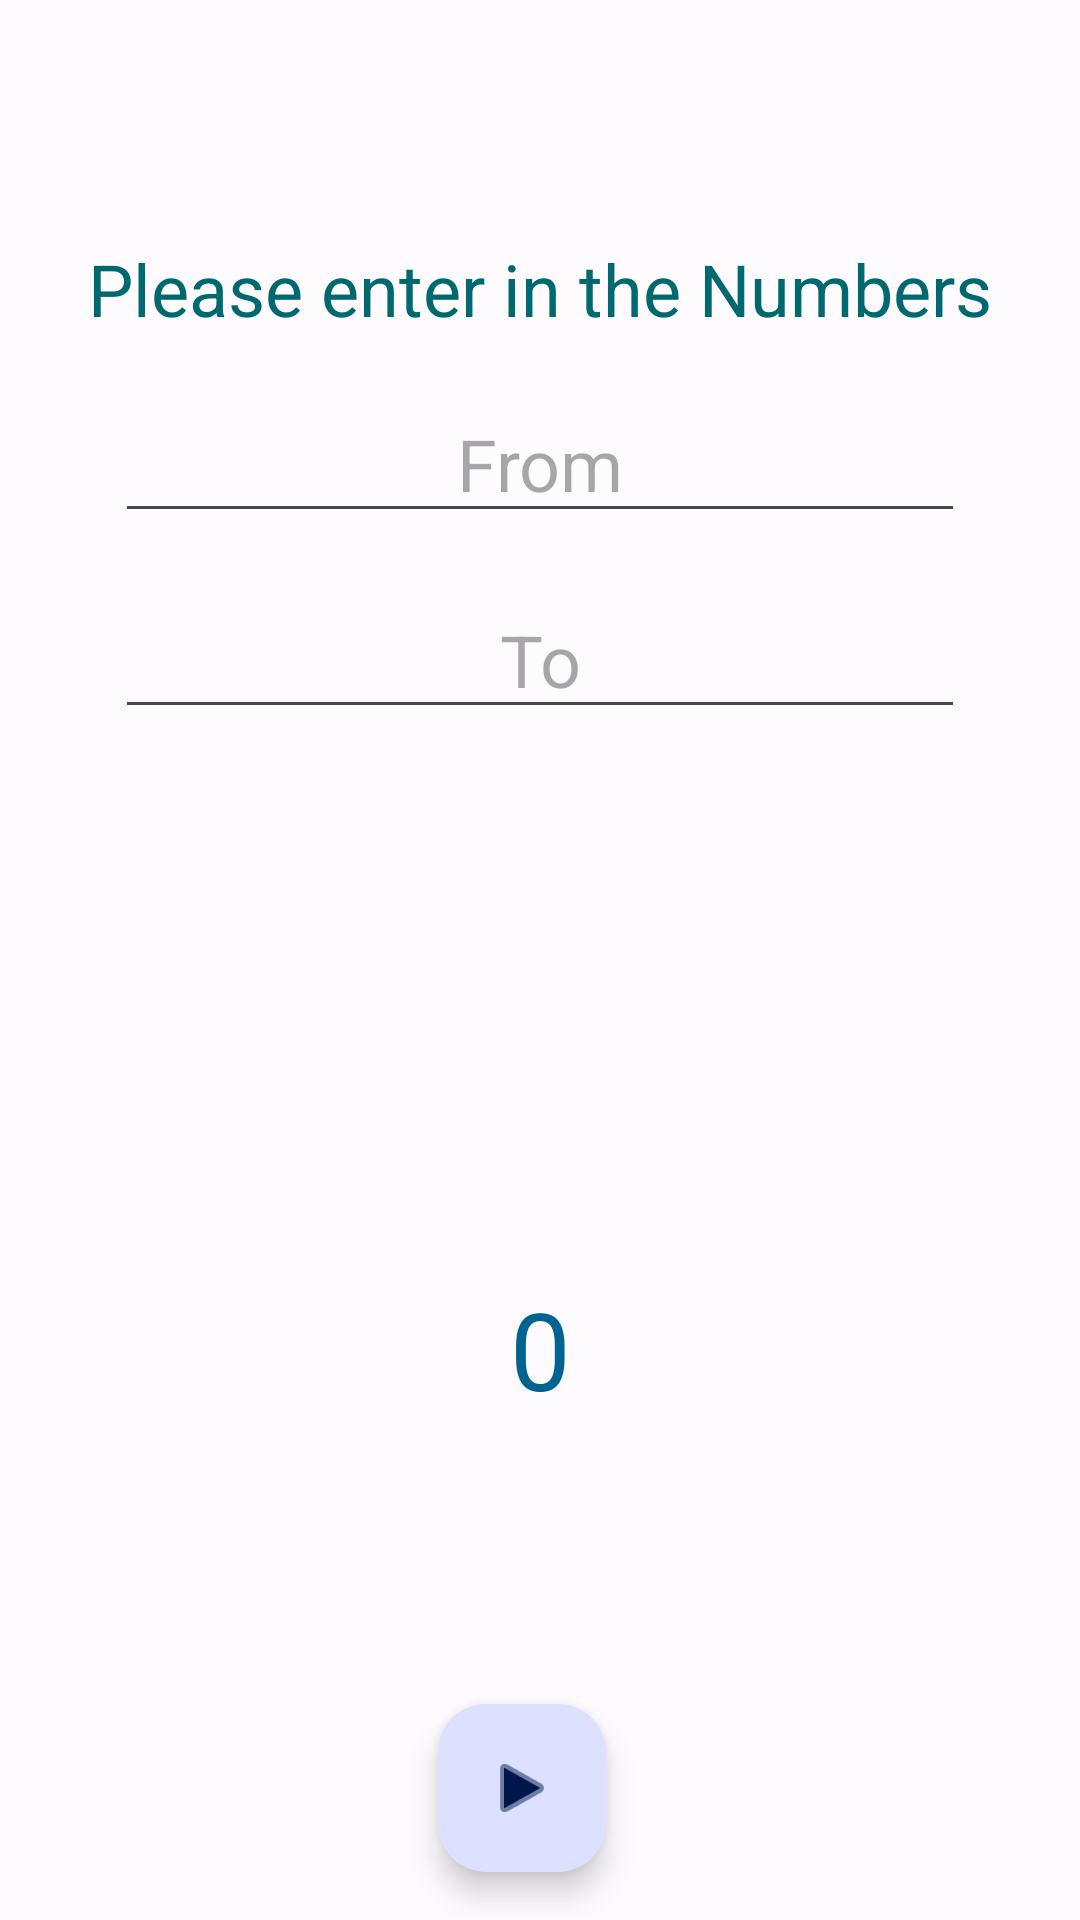

Produce the Android XML layout that renders to this screen, including the resource entries it uses.
<!-- AndroidManifest.xml: activity theme AppTheme.NoActionBar -->
<!-- res/layout/activity_main.xml -->
<?xml version="1.0" encoding="utf-8"?>
<androidx.coordinatorlayout.widget.CoordinatorLayout xmlns:android="http://schemas.android.com/apk/res/android"
    xmlns:app="http://schemas.android.com/apk/res-auto"
    xmlns:tools="http://schemas.android.com/tools"
    android:layout_width="match_parent"
    android:layout_height="match_parent"
    android:fitsSystemWindows="true"
    tools:context=".activities.MainActivity">

    <com.google.android.material.appbar.AppBarLayout
        android:layout_width="match_parent"
        android:layout_height="wrap_content"
        android:fitsSystemWindows="true">

        <com.google.android.material.appbar.MaterialToolbar
            android:id="@+id/toolbar"
            android:layout_width="match_parent"
            android:layout_height="?attr/actionBarSize" />

    </com.google.android.material.appbar.AppBarLayout>

    <include layout="@layout/content_main" />

    <com.google.android.material.floatingactionbutton.FloatingActionButton
        android:id="@+id/fab"
        android:layout_width="wrap_content"
        android:layout_height="wrap_content"
        android:layout_gravity="bottom|center"
        android:layout_marginEnd="@dimen/fab_margin"
        android:layout_marginBottom="16dp"
        app:srcCompat="@android:drawable/ic_media_play" />

</androidx.coordinatorlayout.widget.CoordinatorLayout>
<!-- res/layout/content_main.xml (included above) -->
<?xml version="1.0" encoding="utf-8"?>
<androidx.constraintlayout.widget.ConstraintLayout xmlns:android="http://schemas.android.com/apk/res/android"
    xmlns:app="http://schemas.android.com/apk/res-auto"
    xmlns:tools="http://schemas.android.com/tools"
    android:id="@+id/linearLayout"
    android:layout_width="match_parent"
    android:layout_height="match_parent"
    android:gravity="center_horizontal"
    app:layout_behavior="@string/appbar_scrolling_view_behavior">

    <include
        android:id="@+id/include"
        layout="@layout/main_include_all_content_items"
        android:layout_width="wrap_content"
        android:layout_height="wrap_content"
        app:layout_constraintBottom_toTopOf="parent"
        app:layout_constraintEnd_toStartOf="parent"
        app:layout_constraintStart_toStartOf="parent"
        app:layout_constraintTop_toTopOf="parent" />
</androidx.constraintlayout.widget.ConstraintLayout>
<!-- res/layout/main_include_all_content_items.xml (included above) -->
<?xml version="1.0" encoding="utf-8"?>
<merge xmlns:tools="http://schemas.android.com/tools"
    xmlns:android="http://schemas.android.com/apk/res/android"
    xmlns:app="http://schemas.android.com/apk/res-auto"
    tools:showIn="@layout/content_main">

    <TextView
        android:id="@+id/tv_prompt"
        android:layout_width="wrap_content"
        android:layout_height="wrap_content"
        android:text="@string/please_enter_in_the_numbers"
        android:textAppearance="@style/TextAppearance.AppCompat.Large"
        android:layout_marginTop="@dimen/standard_margins"
        android:textColor="@color/md_theme_light_tertiary"
        android:textSize="24sp"
        app:layout_constraintStart_toStartOf="parent"
        app:layout_constraintTop_toTopOf="parent"
        app:layout_constraintEnd_toEndOf="parent"/>

    <EditText
        android:id="@+id/et_prompt1"
        android:layout_width="wrap_content"
        android:layout_height="wrap_content"
        android:layout_marginTop="@dimen/standard_margins"
        android:textAppearance="@style/TextAppearance.AppCompat.Medium"
        android:textAlignment="center"
        android:textSize="24sp"
        android:ems="10"
        android:hint="@string/from"
        app:layout_constraintStart_toStartOf="parent"
        app:layout_constraintTop_toBottomOf="@+id/tv_prompt"
        app:layout_constraintEnd_toEndOf="parent"/>

    <EditText
        android:id="@+id/et_prompt2"
        android:layout_width="wrap_content"
        android:layout_height="wrap_content"
        android:layout_marginTop="@dimen/standard_margins"
        android:textAppearance="@style/TextAppearance.AppCompat.Medium"
        android:textAlignment="center"
        android:textSize="24sp"
        android:ems="10"
        android:hint="@string/to"
        app:layout_constraintStart_toStartOf="parent"
        app:layout_constraintTop_toBottomOf="@+id/et_prompt1"
        app:layout_constraintEnd_toEndOf="parent"/>

    <TextView
        android:id="@+id/tv_result"
        android:layout_width="wrap_content"
        android:layout_height="wrap_content"
        android:text="@string/_0"
        android:layout_marginTop="@dimen/standard_margins"
        android:textAppearance="@style/TextAppearance.AppCompat.Medium"
        android:textColor="@color/md_theme_light_secondary"
        android:textSize="36sp"
        android:freezesText="true"
        app:layout_constraintStart_toStartOf="parent"
        app:layout_constraintBottom_toBottomOf="parent"
        app:layout_constraintEnd_toEndOf="parent"
        app:layout_constraintTop_toBottomOf="@id/et_prompt2"/>
</merge>
<!-- resources referenced by this layout -->
<resources>
  <color name="md_theme_light_secondary">#006492</color>
  <color name="md_theme_light_tertiary">#00696F</color>
  <dimen name="fab_margin">12dp</dimen>
  <dimen name="standard_margins">16dp</dimen>
  <string name="_0">0</string>
  <string name="from">From</string>
  <string name="please_enter_in_the_numbers">Please enter in the Numbers</string>
  <string name="to">To</string>
  <style name="AppTheme.NoActionBar">
          <item name="windowActionBar">false</item>
          <item name="windowNoTitle">true</item>
      </style>
</resources>
